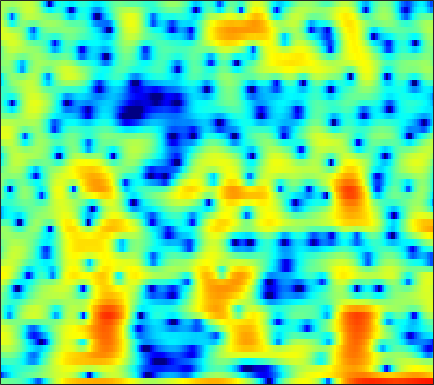

Data behind this chart, as committed beside it:
-0.53923, -0.64982, -0.76845, -0.86758, -0.94433, -1.0513, -1.1999, -1.3621, -1.6385, -2.0085, -2.5188, -3.057, -3.9863, -5.2108, -6.3652, -8.2748, -10.502, -11.786, -11.344, -8.7811, -5.9396, -4.0709, -1.95, -0.17992
-13.94, -11.52, -9.136, -7.361, -6.297, -5.136, -4.203, -3.621, -2.975, -2.446, -2.011, -1.735, -1.42, -1.152, -0.9686, -0.7314, -0.4753, -0.2649, 0.04644, 0.3993, 0.7915, 1.106, 1.541, 1.979
-6.403, -6.077, -5.604, -5.119, -4.771, -4.351, -3.988, -3.756, -3.495, -3.278, -3.083, -2.941, -2.745, -2.516, -2.312, -1.985, -1.588, -1.244, -0.7328, -0.186, 0.3857, 0.8228, 1.402, 1.96
-3.204, -2.934, -2.659, -2.497, -2.456, -2.527, -2.75, -3.026, -3.555, -4.276, -5.208, -6.049, -7.329, -8.644, -9.391, -9.552, -8.514, -7.247, -5.379, -3.6, -2.003, -0.9218, 0.3716, 1.508
-0.9107, -0.5775, -0.302, -0.2114, -0.2675, -0.5044, -0.934, -1.386, -2.165, -3.161, -4.402, -5.5, -7.169, -8.939, -10.09, -10.73, -9.934, -8.687, -6.771, -4.919, -3.235, -2.084, -0.6688, 0.6122
1.784, 1.996, 2.119, 2.066, 1.909, 1.557, 1.05, 0.5735, -0.1924, -1.099, -2.122, -2.938, -4.043, -5.113, -5.858, -6.722, -7.348, -7.585, -7.494, -6.866, -5.753, -4.693, -3.139, -1.586
3.855, 3.862, 3.74, 3.462, 3.146, 2.58, 1.854, 1.205, 0.184, -0.9882, -2.299, -3.362, -4.878, -6.524, -7.869, -9.923, -12.54, -15.31, -22.08, -28.09, -15.94, -11.54, -7.483, -4.47
4.24, 4.127, 3.852, 3.429, 3.006, 2.285, 1.37, 0.5372, -0.7742, -2.345, -4.247, -5.932, -8.548, -11.37, -13.28, -14.54, -14.03, -13.1, -11.66, -10.08, -8.335, -6.911, -4.966, -3.087
3.438, 3.305, 3.02, 2.634, 2.277, 1.692, 0.9692, 0.3238, -0.6982, -1.982, -3.55, -4.947, -7.064, -9.345, -10.76, -11.28, -10.08, -8.76, -7.027, -5.486, -4.135, -3.212, -2.061, -1.005
1.631, 1.274, 0.7705, 0.3244, 0.08107, -0.1002, -0.1394, -0.1377, -0.1528, -0.2361, -0.3688, -0.5155, -0.7873, -1.076, -1.225, -1.296, -1.245, -1.157, -1.009, -0.864, -0.7488, -0.6813, -0.6196, -0.5671
-0.6861, -2.3, -5.189, -8.643, -9.687, -7.212, -4.098, -2.284, -0.4925, 0.7699, 1.695, 2.185, 2.646, 2.942, 3.082, 3.151, 3.087, 2.942, 2.6, 2.042, 1.214, 0.337, -1.278, -3.573
-1.306, -2.529, -4.312, -5.786, -6.166, -5.432, -3.941, -2.764, -1.348, -0.1577, 0.7773, 1.345, 1.973, 2.477, 2.748, 2.955, 2.997, 2.921, 2.662, 2.18, 1.442, 0.7061, -0.5257, -1.985
-0.7618, -1.339, -2.077, -2.72, -3.081, -3.346, -3.366, -3.242, -2.889, -2.345, -1.696, -1.181, -0.4755, 0.1546, 0.5555, 1.006, 1.347, 1.517, 1.633, 1.625, 1.506, 1.359, 1.115, 0.8614
-0.1327, -0.8009, -1.842, -3.067, -4.087, -5.508, -6.797, -7.425, -7.488, -6.691, -5.415, -4.34, -3.024, -1.91, -1.197, -0.3567, 0.3426, 0.7639, 1.201, 1.541, 1.794, 1.937, 2.068, 2.154
1.234, 0.4669, -0.8887, -2.712, -4.477, -7.676, -12.56, -18.75, -20.14, -12.47, -8.58, -6.631, -4.754, -3.338, -2.427, -1.386, -0.5477, -0.01843, 0.5856, 1.073, 1.458, 1.696, 1.984, 2.249
3.452, 2.955, 2.049, 0.8834, -0.1502, -1.668, -3.183, -4.151, -5.038, -5.512, -5.631, -5.59, -5.397, -4.822, -4.162, -3.191, -2.249, -1.619, -0.951, -0.5347, -0.3246, -0.2752, -0.2301, -0.06519
5.166, 5.028, 4.637, 4.019, 3.417, 2.438, 1.254, 0.241, -1.367, -3.441, -6.202, -9.092, -14.38, -15.22, -11.14, -7.244, -4.809, -3.655, -2.835, -2.724, -3.3, -4.231, -6.345, -9.352
4.105, 4.259, 4.27, 4.065, 3.771, 3.186, 2.362, 1.567, 0.2897, -1.274, -3.102, -4.51, -6.17, -6.685, -6.272, -5.423, -4.572, -4.104, -3.878, -4.05, -4.614, -5.303, -6.542, -7.585
1.634, 2.106, 2.577, 2.852, 2.913, 2.813, 2.509, 2.15, 1.545, 0.8209, -0.00123, -0.6313, -1.397, -2.064, -2.542, -3.091, -3.614, -4.053, -4.647, -5.165, -5.536, -5.625, -5.407, -4.817
-0.823, 0.2194, 1.305, 2.07, 2.458, 2.756, 2.835, 2.774, 2.523, 2.12, 1.594, 1.116, 0.408, -0.4726, -1.222, -2.329, -3.72, -4.978, -6.942, -9.321, -11.58, -12.1, -10.34, -7.639
-1.823, -0.6087, 0.6265, 1.506, 1.985, 2.411, 2.627, 2.675, 2.58, 2.336, 1.956, 1.57, 0.8978, 0.0808, -0.6459, -1.871, -3.357, -4.694, -6.921, -9.698, -12.66, -13.47, -11.16, -7.935
-0.717, -0.1099, 0.5715, 1.09, 1.377, 1.634, 1.754, 1.762, 1.706, 1.556, 1.299, 1.051, 0.6061, 0.07588, -0.4411, -1.259, -2.16, -2.925, -3.948, -4.866, -5.489, -5.657, -5.353, -4.553
0.5841, 0.772, 0.943, 1.016, 1.001, 0.9005, 0.7472, 0.6135, 0.4833, 0.3989, 0.374, 0.375, 0.3699, 0.2328, 0.03665, -0.3307, -0.9402, -1.518, -2.436, -3.536, -4.681, -5.466, -6.066, -5.632
1.014, 1.006, 0.8641, 0.5227, 0.1092, -0.667, -1.634, -2.354, -3.084, -3.056, -2.263, -1.472, -0.4453, 0.3124, 0.7088, 0.8833, 0.6744, 0.269, -0.7204, -2.276, -4.768, -7.734, -15.84, -17.16
-2.335, -2.124, -2.034, -2.333, -2.88, -4.239, -6.648, -9.669, -18.6, -19.16, -9.336, -5.874, -2.996, -1.146, -0.1842, 0.5615, 0.9482, 0.9743, 0.7229, 0.2181, -0.4768, -0.9595, -1.329, -1.006
-8.502, -6.961, -5.638, -4.997, -4.86, -5.068, -5.647, -6.109, -6.505, -6.207, -5.166, -4.181, -2.874, -1.704, -1.042, -0.3504, 0.1419, 0.3745, 0.6072, 0.7449, 0.8718, 1.001, 1.261, 1.633
-8.013, -6.77, -5.579, -4.752, -4.344, -3.957, -3.675, -3.496, -3.214, -2.857, -2.444, -2.103, -1.644, -1.237, -1.018, -0.7353, -0.5729, -0.4343, -0.2341, 0.03793, 0.4215, 0.7515, 1.26, 1.796
-3.251, -3.322, -3.336, -3.253, -3.118, -2.834, -2.411, -2.073, -1.616, -1.201, -0.8874, -0.7218, -0.6455, -0.7939, -0.9714, -1.412, -1.942, -2.314, -2.633, -2.453, -1.745, -0.9519, 0.204, 1.308
-0.5252, -1.6, -3.078, -4.376, -4.788, -4.343, -3.156, -2.149, -0.9791, -0.1199, 0.384, 0.5315, 0.4061, -0.1185, -0.7437, -2.152, -4.184, -6.532, -11.28, -13.74, -7.941, -4.407, -1.124, 1.114
0.01347, -1.854, -5.468, -11.93, -21.62, -11.61, -5.86, -3.457, -1.381, -0.2064, 0.3875, 0.4919, 0.2839, -0.2279, -0.9079, -1.991, -3.405, -4.533, -5.775, -5.779, -4.076, -2.343, -0.1193, 1.718
0.5437, -0.3257, -1.515, -2.515, -2.887, -2.755, -2.109, -1.539, -0.9566, -0.6572, -0.7279, -1.017, -1.698, -2.68, -3.467, -4.38, -4.927, -4.906, -4.402, -3.383, -2.163, -1.132, 0.1973, 1.407
0.4714, 0.4028, 0.336, 0.3055, 0.3068, 0.354, 0.3834, 0.3842, 0.2262, -0.1543, -0.8881, -1.708, -3.308, -5.662, -8.097, -12.81, -15.89, -12.7, -8.248, -5.179, -2.963, -1.679, -0.2916, 0.7983
-1.222, -0.5811, 0.1803, 0.8079, 1.175, 1.521, 1.694, 1.7, 1.523, 1.097, 0.3764, -0.385, -1.728, -3.428, -5.03, -6.972, -7.863, -7.157, -5.374, -3.599, -2.139, -1.307, -0.4452, 0.1623
-4.384, -2.745, -1.012, 0.3121, 1.069, 1.8, 2.262, 2.421, 2.463, 2.283, 1.943, 1.585, 1.014, 0.3619, -0.08796, -0.5972, -0.8488, -0.9296, -0.8282, -0.6844, -0.6079, -0.6417, -0.8943, -1.385
-5.799, -3.628, -1.449, 0.1259, 0.986, 1.801, 2.284, 2.486, 2.563, 2.5, 2.338, 2.188, 1.971, 1.755, 1.634, 1.448, 1.293, 1.163, 0.9345, 0.5999, 0.06576, -0.5074, -1.624, -3.283
-2.518, -1.288, 0.05712, 1.035, 1.541, 1.917, 1.987, 1.887, 1.569, 1.167, 0.7869, 0.6012, 0.5415, 0.7054, 0.8681, 1.136, 1.29, 1.354, 1.256, 0.9694, 0.4698, -0.07773, -1.017, -2.233
1.416, 1.891, 2.38, 2.632, 2.64, 2.357, 1.716, 0.9441, -0.4655, -2.328, -4.291, -5.192, -4.72, -3.057, -1.806, -0.4311, 0.4819, 0.884, 1.119, 1.028, 0.6931, 0.3079, -0.3067, -0.9719
3.707, 3.856, 3.923, 3.799, 3.54, 2.936, 1.951, 0.8809, -1.129, -4.145, -8.824, -12.72, -9.824, -5.233, -2.954, -1.012, 0.1443, 0.5753, 0.739, 0.4784, -0.147, -0.777, -1.774, -2.733
3.587, 3.67, 3.669, 3.533, 3.33, 2.915, 2.315, 1.757, 0.8784, -0.05734, -0.8182, -1.132, -1.07, -0.6191, -0.1534, 0.3417, 0.5852, 0.5523, 0.1431, -0.6963, -2.051, -3.461, -6.014, -9.531
1.93, 2.051, 2.114, 2.087, 2.031, 1.917, 1.78, 1.683, 1.56, 1.469, 1.442, 1.458, 1.528, 1.606, 1.651, 1.603, 1.366, 1.053, 0.3508, -0.705, -2.166, -3.604, -6.03, -8.981
-0.2252, -0.1669, -0.2218, -0.3624, -0.442, -0.4286, -0.2052, 0.08852, 0.6021, 1.166, 1.691, 2.043, 2.419, 2.677, 2.756, 2.732, 2.512, 2.204, 1.616, 0.7913, -0.2408, -1.142, -2.437, -3.723
-2.113, -2.455, -3.323, -4.566, -5.559, -6.24, -5.422, -4.08, -2.088, -0.3289, 1.075, 1.908, 2.749, 3.318, 3.576, 3.718, 3.652, 3.451, 3.022, 2.415, 1.629, 0.9506, -0.05728, -1.189
-2.874, -3.578, -5.178, -7.904, -11.3, -18.82, -13.07, -8.125, -4.023, -1.294, 0.6307, 1.7, 2.757, 3.452, 3.796, 4.011, 3.995, 3.864, 3.508, 2.991, 2.321, 1.726, 0.7973, -0.2955
-2.633, -2.983, -3.539, -4.139, -4.493, -4.518, -3.838, -2.942, -1.513, -0.1271, 1.073, 1.809, 2.567, 3.07, 3.293, 3.393, 3.274, 3.073, 2.663, 2.117, 1.488, 0.9661, 0.2159, -0.5848
-3.122, -2.912, -2.525, -2.096, -1.751, -1.238, -0.6635, -0.1811, 0.4928, 1.153, 1.757, 2.142, 2.522, 2.743, 2.761, 2.618, 2.26, 1.821, 1.101, 0.2579, -0.5877, -1.134, -1.63, -1.875
-6.138, -4.413, -2.612, -1.295, -0.5545, 0.171, 0.7185, 1.044, 1.411, 1.751, 2.064, 2.283, 2.518, 2.624, 2.577, 2.273, 1.638, 0.8991, -0.5332, -2.514, -5, -6.734, -7.228, -5.499
-5.718, -3.619, -1.66, -0.4137, 0.155, 0.5209, 0.5393, 0.3839, 0.1079, -0.0542, 0.08472, 0.4086, 1.016, 1.562, 1.852, 1.905, 1.496, 0.8838, -0.5227, -2.772, -6.204, -9.399, -10.19, -6.163
-0.7642, -0.4153, 0.03432, 0.2487, 0.1715, -0.325, -1.443, -2.783, -5.405, -8.802, -9.261, -6.737, -3.461, -1.198, -0.07065, 0.851, 1.224, 1.172, 0.8115, 0.2115, -0.4318, -0.7556, -0.8073, -0.3846
0.2657, 0.4708, 0.6717, 0.6376, 0.4073, -0.2445, -1.431, -2.742, -5.062, -7.548, -7.892, -6.237, -3.632, -1.608, -0.5258, 0.4847, 1.064, 1.229, 1.279, 1.152, 0.9451, 0.7888, 0.6466, 0.6204
-0.621, 0.1142, 0.8108, 1.206, 1.303, 1.165, 0.7872, 0.4108, -0.1502, -0.5794, -0.6919, -0.5707, -0.1981, 0.2871, 0.5706, 0.895, 1.06, 1.076, 0.9329, 0.6219, 0.1783, -0.2387, -0.8193, -1.34
-1.01, 0.2378, 1.377, 2.09, 2.4, 2.574, 2.555, 2.441, 2.194, 1.899, 1.608, 1.417, 1.185, 0.9938, 0.8872, 0.7093, 0.4999, 0.3366, -0.05345, -0.6512, -1.553, -2.473, -4.126, -6.246
1.175, 1.919, 2.662, 3.13, 3.326, 3.424, 3.332, 3.143, 2.782, 2.277, 1.625, 1.072, 0.2848, -0.4981, -0.9358, -1.337, -1.482, -1.537, -1.607, -1.901, -2.616, -3.522, -5.434, -8.508
3.267, 3.407, 3.511, 3.51, 3.447, 3.279, 2.998, 2.708, 2.17, 1.397, 0.3024, -0.8102, -2.741, -5.168, -7.144, -8.162, -6.684, -5.215, -3.58, -2.602, -2.194, -2.213, -2.532, -3.07
3.777, 3.432, 2.872, 2.277, 1.865, 1.431, 1.189, 1.089, 0.8747, 0.4276, -0.4239, -1.446, -3.501, -6.743, -9.915, -12.02, -8.318, -5.69, -3.248, -1.721, -0.8069, -0.4014, -0.1142, 0.001675
3.021, 2.134, 0.5114, -1.614, -3.337, -4.722, -3.949, -2.675, -1.122, -0.1343, 0.2727, 0.2587, -0.09026, -0.6222, -1.005, -1.166, -0.9283, -0.5519, 0.001659, 0.4819, 0.8214, 0.9898, 1.087, 1.113
2.187, 1.207, -0.7684, -3.903, -7.375, -11.87, -7.847, -4.522, -1.572, 0.2691, 1.379, 1.876, 2.207, 2.312, 2.255, 2.096, 1.872, 1.693, 1.368, 0.98, 0.5641, 0.2662, -0.04704, -0.2612
1.819, 1.503, 0.8371, 0.04699, -0.4759, -0.788, -0.5045, 0.01108, 0.8634, 1.67, 2.32, 2.66, 2.922, 2.944, 2.837, 2.461, 1.852, 1.202, 0.08796, -1.353, -3.059, -4.353, -5.546, -5.624
1.562, 1.632, 1.556, 1.405, 1.301, 1.251, 1.327, 1.484, 1.799, 2.149, 2.468, 2.65, 2.773, 2.7, 2.508, 2.029, 1.222, 0.3556, -1.244, -3.555, -7.058, -11.25, -24.59, -15.85
